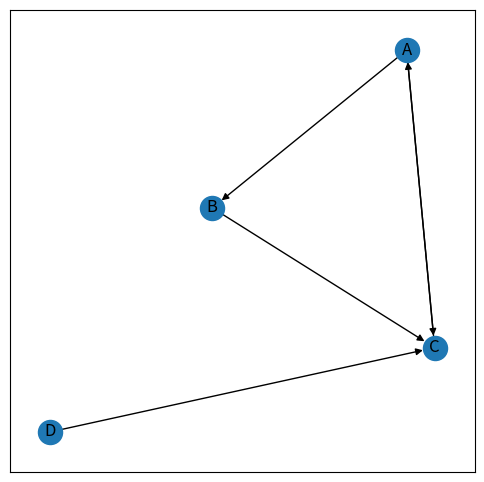

This chart was generated by the following Python code:
# def print_table(distances, visited):
#     # Верхній рядок таблиці
#     print("{:<10} {:<10} {:<10}".format("Вершина", "Відстань", "Перевірено"))
#     print("-" * 30)
    
#     # Вивід даних для кожної вершини
#     for vertex in distances:
#         distance = distances[vertex]
#         if distance == float('infinity'):
#             distance = "∞"
#         else:
#             distance = str(distance)
        
#         status = "Так" if vertex in visited else "Ні"
#         print("{:<10} {:<10} {:<10}".format(vertex, distance, status))
#     print("\\n")

# def dijkstra(graph, start):
#     distances = {vertex: float('infinity') for vertex in graph}
#     distances[start] = 0
#     unvisited = list(graph.keys())
#     visited = []

#     while unvisited:
#         current_vertex = min(unvisited, key=lambda vertex: distances[vertex])

#         if distances[current_vertex] == float('infinity'):
#             break

#         for neighbor, weight in graph[current_vertex].items():
#             distance = distances[current_vertex] + weight
#             if distance < distances[neighbor]:
#                 distances[neighbor] = distance

#         visited.append(current_vertex)
#         unvisited.remove(current_vertex)
        
#         # Вивід таблиці після кожного кроку
#         print_table(distances, visited)

#     return distances

# # Приклад графа у вигляді словника
# graph = {
#     'A': {'B': 5, 'C': 10},
#     'B': {'A': 5, 'D': 3},
#     'C': {'A': 10, 'D': 2},
#     'D': {'B': 3, 'C': 2, 'E': 4},
#     'E': {'D': 4}
# }

# # Виклик функції для вершини A
# dijkstra(graph, 'A')


import networkx as nx

# Створення графа
G = nx.DiGraph()  # Створення спрямованого графа

# Додавання вершин та ребер до графа
edges = [("A", "B"), ("A", "C"), ("B", "C"), ("C", "A"), ("D", "C")]
G.add_edges_from(edges)

# Застосування алгоритму PageRank
pagerank = nx.pagerank(G, alpha=0.85)  # alpha - це фактор згладжування

# Виведення результатів PageRank
for node, rank in pagerank.items():
    print(f'{node}: {rank}')

# Візуалізація графа:
import matplotlib.pyplot as plt

plt.figure(figsize=(6, 6))
nx.draw_networkx(G, with_labels=True)
plt.show()
